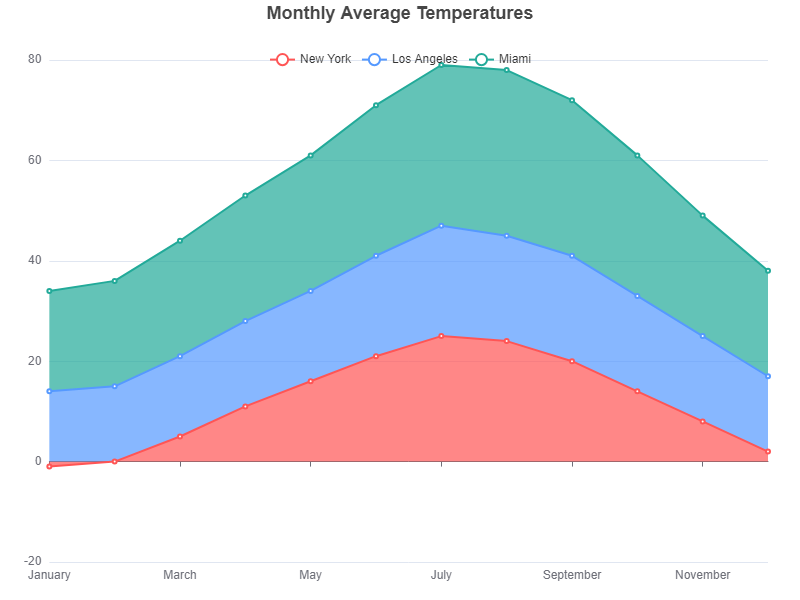

The table this chart was drawn from, first rows:
Month, New York, Los Angeles, Miami
January, -1, 14, 20
February, 0, 15, 21
March, 5, 16, 23
April, 11, 17, 25
May, 16, 18, 27
June, 21, 20, 30
July, 25, 22, 32
August, 24, 21, 33
September, 20, 21, 31
October, 14, 19, 28
November, 8, 17, 24
December, 2, 15, 21
